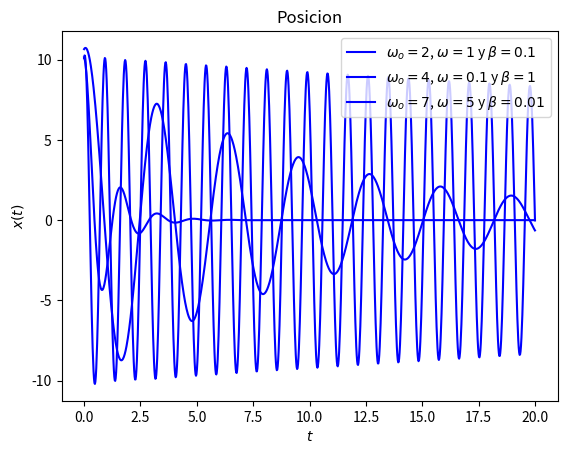

Here is the Python script that generated this plot:
# [redacted]
# Date: 9.09.2020

import numpy as np
import matplotlib.pyplot as plt

# solucion de la parte homogenea
def xh(t,w0,w,beta):
    C1 = 10
    C2 = 2
    lam = np.sqrt(w0**2 - beta**2)
    return np.exp(-beta*t)*(C1*np.cos(lam*t) + C2*np.sin(lam*t))

# constantes de la solucion particular
def A(t,w0,w,beta,a):
    f0 = 2.2
    return ((w0**2 - w**2 + a**2 - 2*beta*a)*f0)/((w0**2 - w**2 + a**2 - \
    2*beta*a)**2 + 4*w**2 * (beta - a)**2)

def B(t,w0,w,beta,a):
    f0 = 2.2
    return (2*w*(beta - a)*f0)/((w0**2 - w**2 + a**2 - 2*beta*a)**2 + \
    4*w**2 * (beta - a)**2)

def xp(t,w0,w,beta,a):
    return np.exp(-a*t)*(A(t,w0,w,beta,a)*np.cos(w*t) + \
    B(t,w0,w,beta,a)*np.sin(w*t))

# Se crean los arreglos
t = np.linspace(0,20,1000)
x = np.zeros(len(t))

for i in range(len(t)):
    x[i] = xh(t[i],2,1,0.1) + xp(t[i],2,1,0.1,0.5)

plt.plot(t,x,'-b',label='$\omega _o = 2$, $\omega = 1$ y $\\beta = 0.1$')
plt.legend()
plt.xlabel('$t$')
plt.ylabel('$x(t)$')
plt.title('Posicion')
plt.savefig('problema3_1.pdf')
plt.show()


for i in range(len(t)):
    x[i] = xh(t[i],4,0.1,1) + xp(t[i],4,0.1,1,0.5)

plt.plot(t,x,'-b',label='$\omega _o = 4$, $\omega = 0.1$ y $\\beta = 1$')
plt.legend()
plt.xlabel('$t$')
plt.ylabel('$x(t)$')
plt.title('Posicion')
plt.savefig('problema3_2.pdf')
plt.show()


for i in range(len(t)):
    x[i] = xh(t[i],7,5,0.01) + xp(t[i],7,5,0.01,0.5)

plt.plot(t,x,'-b',label='$\omega _o = 7$, $\omega = 5$ y $\\beta = 0.01$')
plt.legend()
plt.xlabel('$t$')
plt.ylabel('$x(t)$')
plt.title('Posicion')
plt.savefig('problema3_3.pdf')
plt.show()
